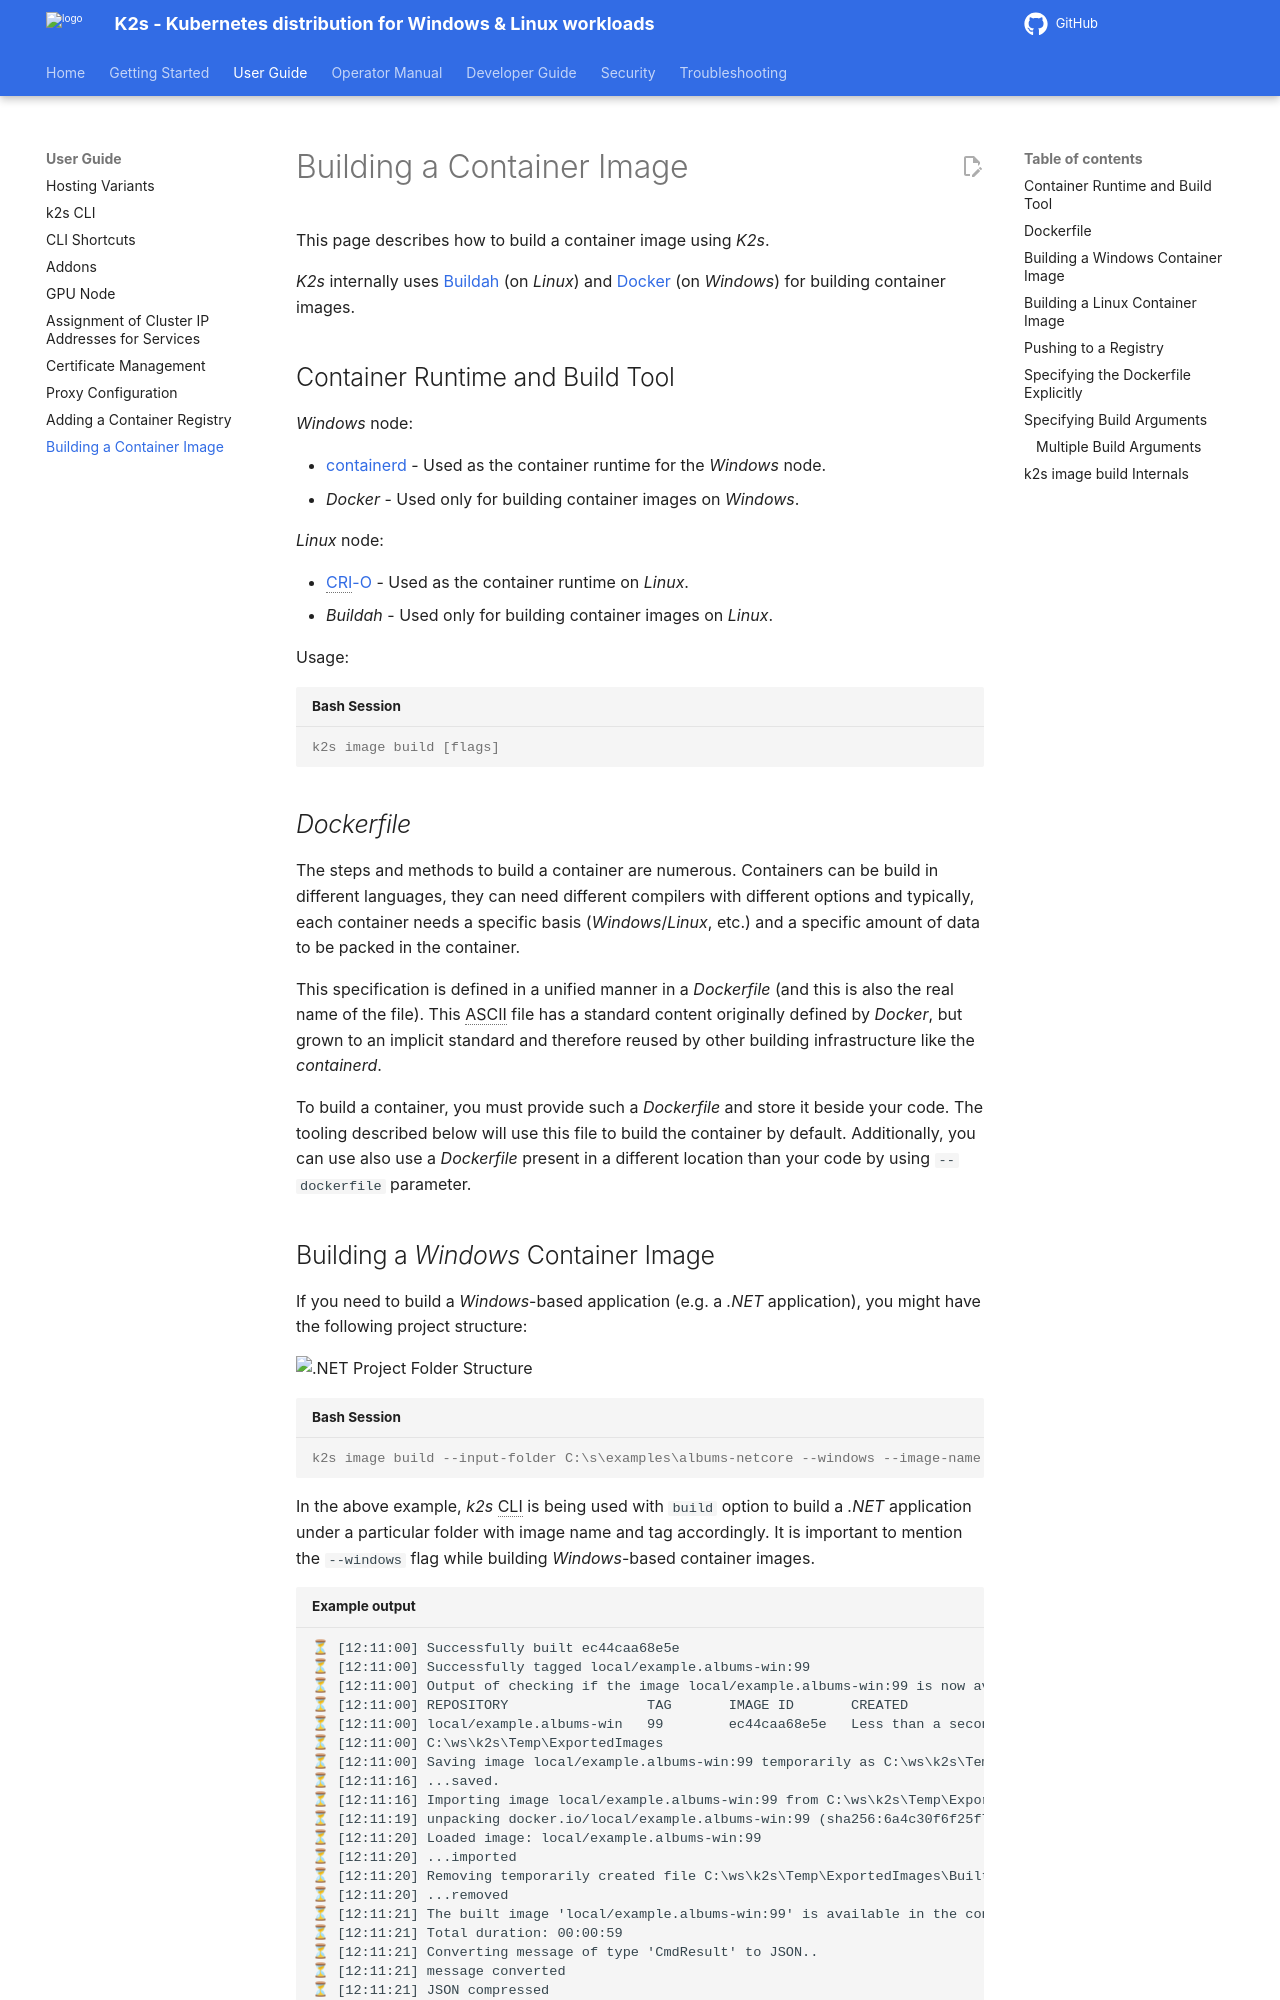

repository: k2s-project/k2s · page: next/user-guide/building-container-image/index.html · generator: mkdocs

<!--
SPDX-FileCopyrightText: © 2026 The K2s Authors
SPDX-License-Identifier: Apache-2.0
-->

# Building a Container Image
This page describes how to build a container image using *K2s*.

*K2s* internally uses [Buildah](https://buildah.io/){target="_blank"} (on *Linux*) and [Docker](https://www.docker.com/){target="_blank"} (on *Windows*) for building container images.

## Container Runtime and Build Tool
*Windows* node:

* [containerd](https://containerd.io/){target="_blank"} - Used as the container runtime for the *Windows* node.
* *Docker* - Used only for building container images on *Windows*.

*Linux* node:

* [CRI-O](https://cri-o.io/){target="_blank"} - Used as the container runtime on *Linux*.
* *Buildah* - Used only for building container images on *Linux*.

Usage:
```console
k2s image build [flags]
```

## *Dockerfile*
The steps and methods to build a container are numerous. Containers can be build in different languages, they can need different compilers with different options and typically, each container needs a specific basis (*Windows*/*Linux*, etc.) and a specific amount of data to be packed in the container.

This specification is defined in a unified manner in a *Dockerfile* (and this is also the real name of the file). This ASCII file has a standard content originally defined by *Docker*, but grown to an implicit standard and therefore reused by other building infrastructure like the *containerd*.

To build a container, you must provide such a *Dockerfile* and store it beside your code. The tooling described below will use this file to build the container by default. Additionally, you can use also use a *Dockerfile* present in a different location than your code by using `--dockerfile` parameter.
